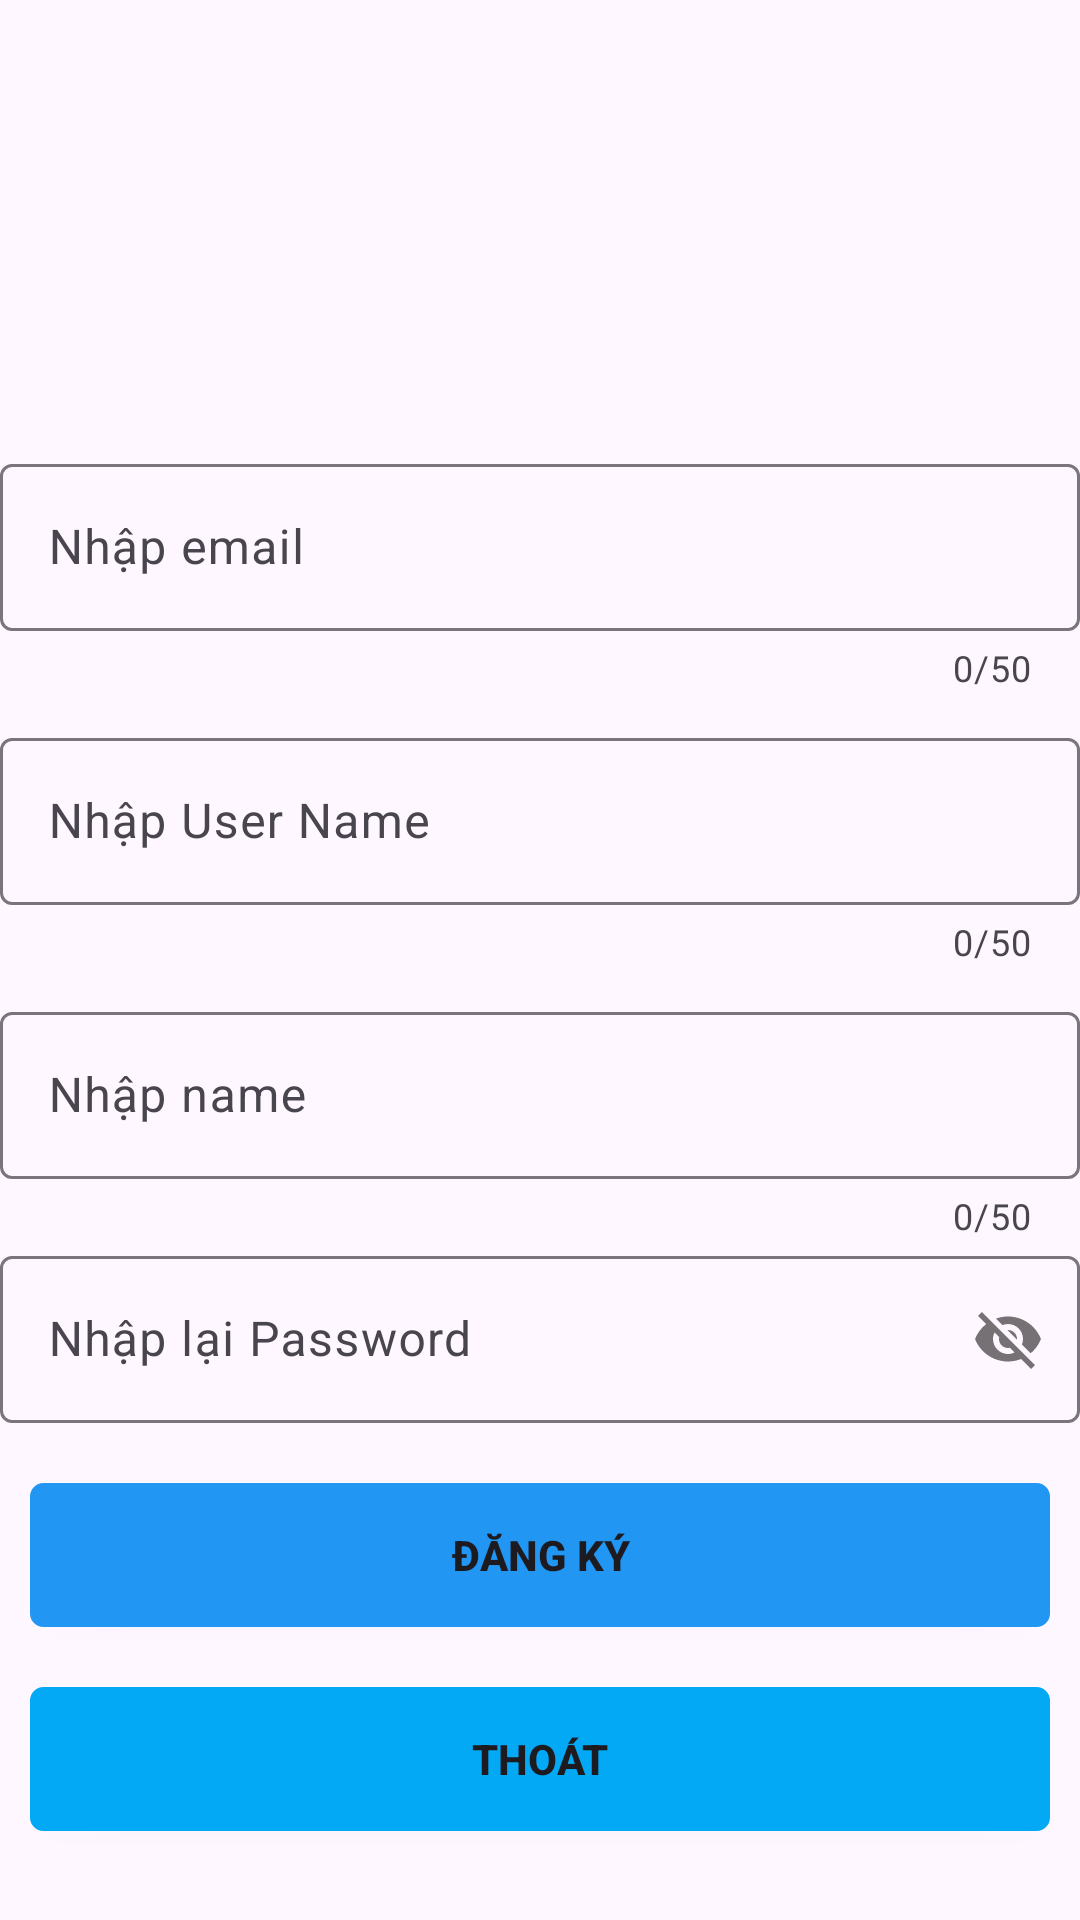

This screen was rendered from an Android layout file. Write that file and the resources it references.
<!-- AndroidManifest.xml: application theme Theme.asm_api2 -->
<!-- res/layout/activity_register.xml -->
<?xml version="1.0" encoding="utf-8"?>
<LinearLayout xmlns:android="http://schemas.android.com/apk/res/android"
    xmlns:app="http://schemas.android.com/apk/res-auto"
    xmlns:tools="http://schemas.android.com/tools"
    android:id="@+id/main"
    android:layout_width="match_parent"
    android:layout_height="match_parent"
    android:layout_margin="10dp"

    android:gravity="center"
    android:orientation="vertical"
    tools:context=".view.RegisterActivity">

    <LinearLayout
        android:layout_width="match_parent"
        android:layout_height="match_parent"
        android:gravity="center"
        android:orientation="vertical">
        <ImageView
            android:id="@+id/avatar"
            android:layout_width="100dp"
            android:layout_height="100dp"
            android:src="@drawable/baseline_broken_image_24"
            android:layout_marginBottom="10dp"
            />
        <com.google.android.material.textfield.TextInputLayout
            android:id="@+id/txtEmail"
            android:layout_width="match_parent"
            android:layout_height="wrap_content"
            android:layout_marginTop="10dp"
            app:counterEnabled="true"
            app:counterMaxLength="50"
            app:errorEnabled="true"
            app:hintEnabled="true">

            <com.google.android.material.textfield.TextInputEditText
                android:id="@+id/ed_email"
                android:layout_width="match_parent"
                android:layout_height="wrap_content"
                android:hint="Nhập email" />
        </com.google.android.material.textfield.TextInputLayout>
        <com.google.android.material.textfield.TextInputLayout
            android:id="@+id/txtUserName"
            android:layout_width="match_parent"
            android:layout_height="wrap_content"
            android:layout_marginTop="10dp"
            app:counterEnabled="true"
            app:counterMaxLength="50"
            app:errorEnabled="true"
            app:hintEnabled="true">

            <com.google.android.material.textfield.TextInputEditText
                android:id="@+id/ed_username"
                android:layout_width="match_parent"
                android:layout_height="wrap_content"
                android:hint="Nhập User Name" />
        </com.google.android.material.textfield.TextInputLayout>

        <com.google.android.material.textfield.TextInputLayout
            android:id="@+id/txtName"
            android:layout_width="match_parent"
            android:layout_height="wrap_content"
            android:layout_marginTop="10dp"
            app:counterEnabled="true"
            app:counterMaxLength="50"
            app:errorEnabled="true"
            app:hintEnabled="true">

            <com.google.android.material.textfield.TextInputEditText
                android:id="@+id/ed_name"
                android:layout_width="match_parent"
                android:layout_height="wrap_content"
                android:hint="Nhập name" />
        </com.google.android.material.textfield.TextInputLayout>

        <com.google.android.material.textfield.TextInputLayout
            android:id="@+id/txtConfirmPass"
            android:layout_width="match_parent"
            android:layout_height="wrap_content"
            app:hintEnabled="true"
            app:passwordToggleEnabled="true">

            <com.google.android.material.textfield.TextInputEditText
                android:id="@+id/ed_password"
                android:layout_width="match_parent"
                android:layout_height="wrap_content"
                android:hint="Nhập lại Password"
                app:errorEnabled="true" />
        </com.google.android.material.textfield.TextInputLayout>

        <Button
            android:id="@+id/btnRegister"
            android:layout_width="match_parent"
            android:layout_height="wrap_content"
            android:layout_marginHorizontal="10dp"
            android:layout_marginTop="20dp"
            app:backgroundTint="#2196F3"
            android:background="@drawable/darius"
            android:text="Đăng Ký"
            android:textStyle="bold" />

        <Button
            android:id="@+id/btnLoginReg"
            android:layout_width="match_parent"
            android:layout_height="wrap_content"
            android:layout_marginHorizontal="10dp"
            android:layout_marginTop="20dp"
            app:backgroundTint="#03A9F4"
            android:background="@drawable/darius"
            android:text="Thoát"
            android:textStyle="bold" />

    </LinearLayout>
</LinearLayout>
<!-- resources referenced by this layout -->
<resources>
  <!-- drawable darius (drawable) -->
  <?xml version="1.0" encoding="utf-8"?>
  <shape xmlns:android="http://schemas.android.com/apk/res/android">
  <corners android:radius="4dp"/>
      <stroke android:width="1dp"/>
      <gradient android:startColor="#2196F3"
          android:endColor="#00BCD4" />
  </shape>
  <style name="Theme.asm_api2" parent="Base.Theme.asm_api2" />
  <style name="Base.Theme.asm_api2" parent="Theme.Material3.DayNight.NoActionBar">
          
          
      </style>
</resources>
